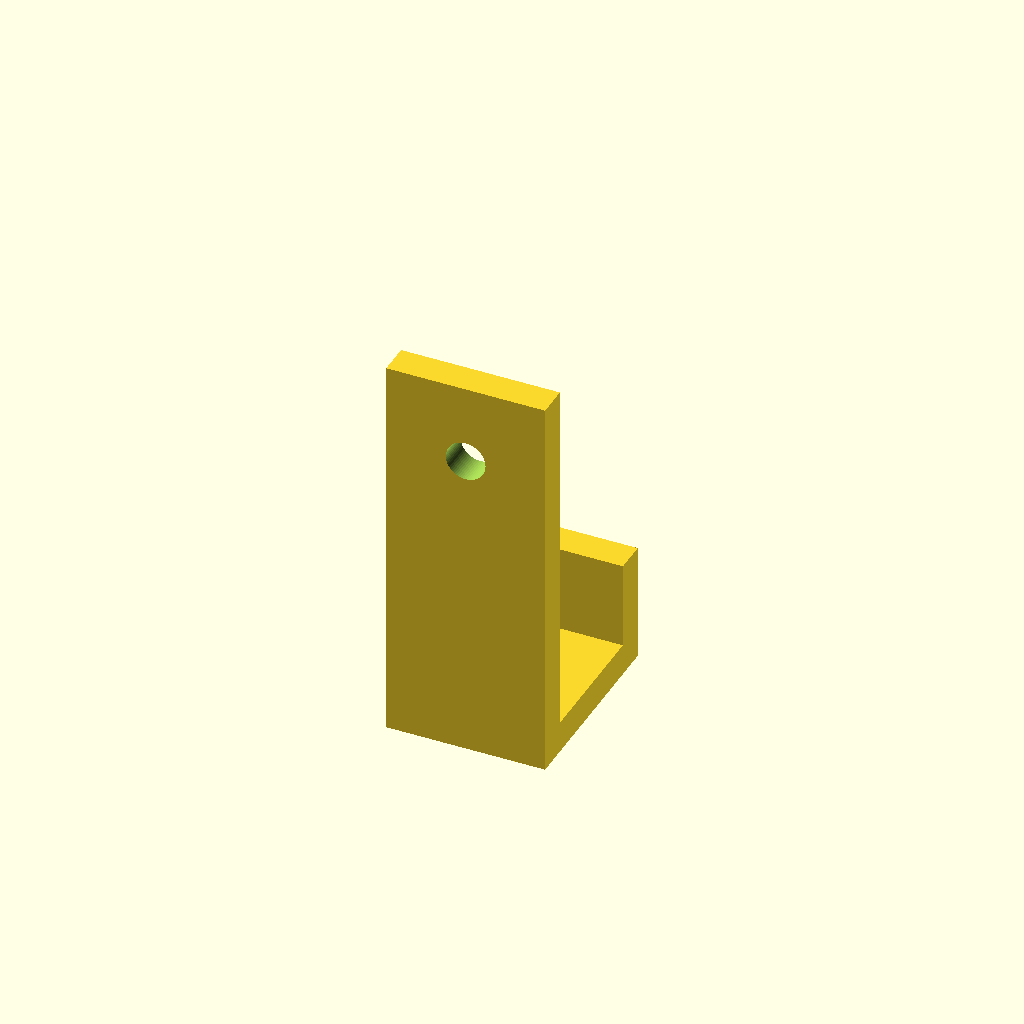
Cell 1 — every parameter at its default value.
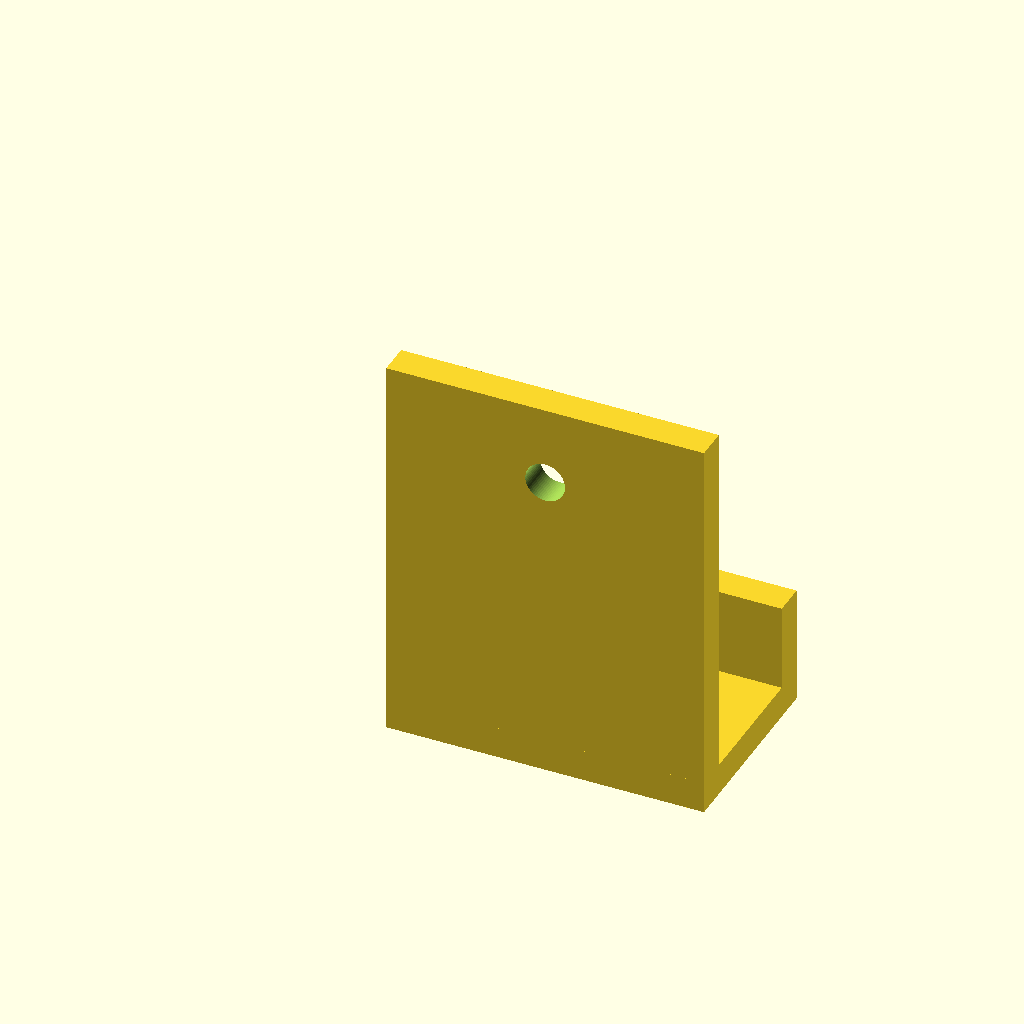
Cell 2: the same model with width = 40.
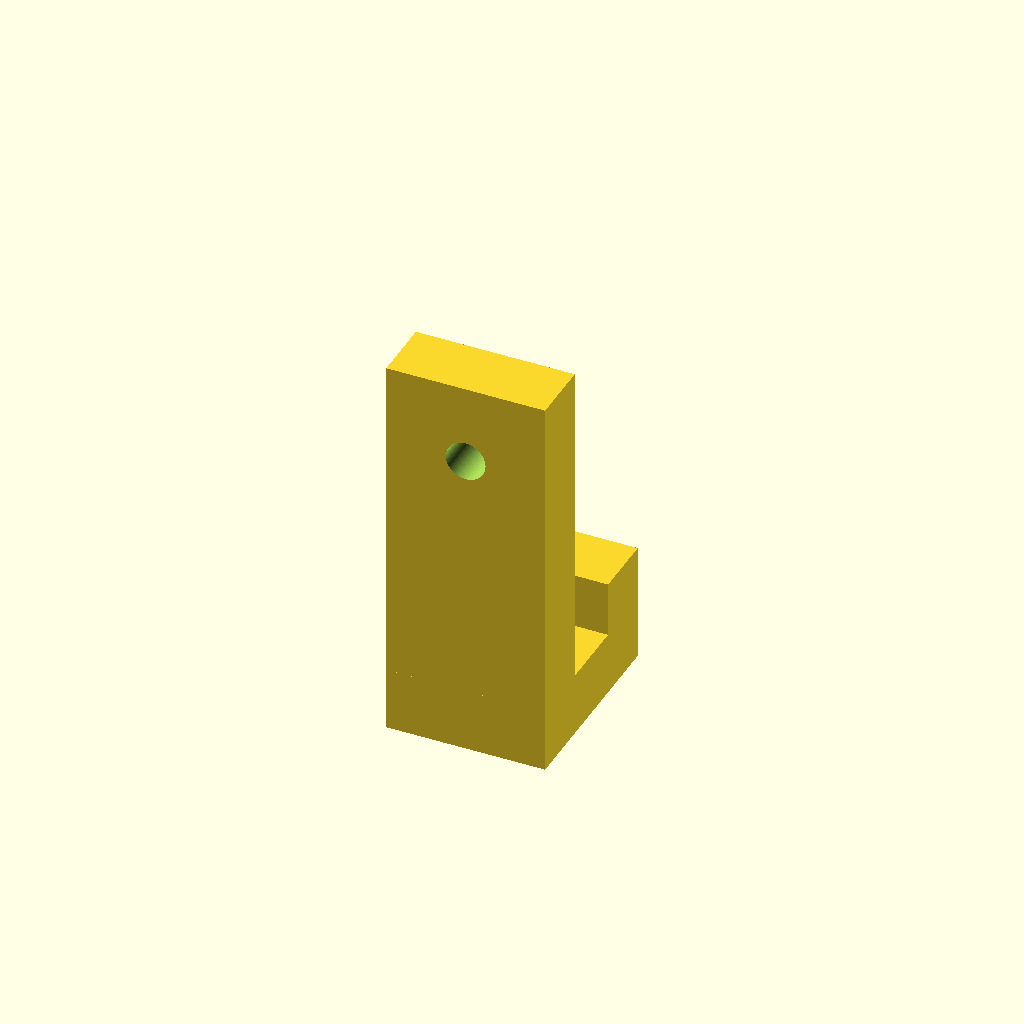
Cell 3: the same model with thickness = 8.
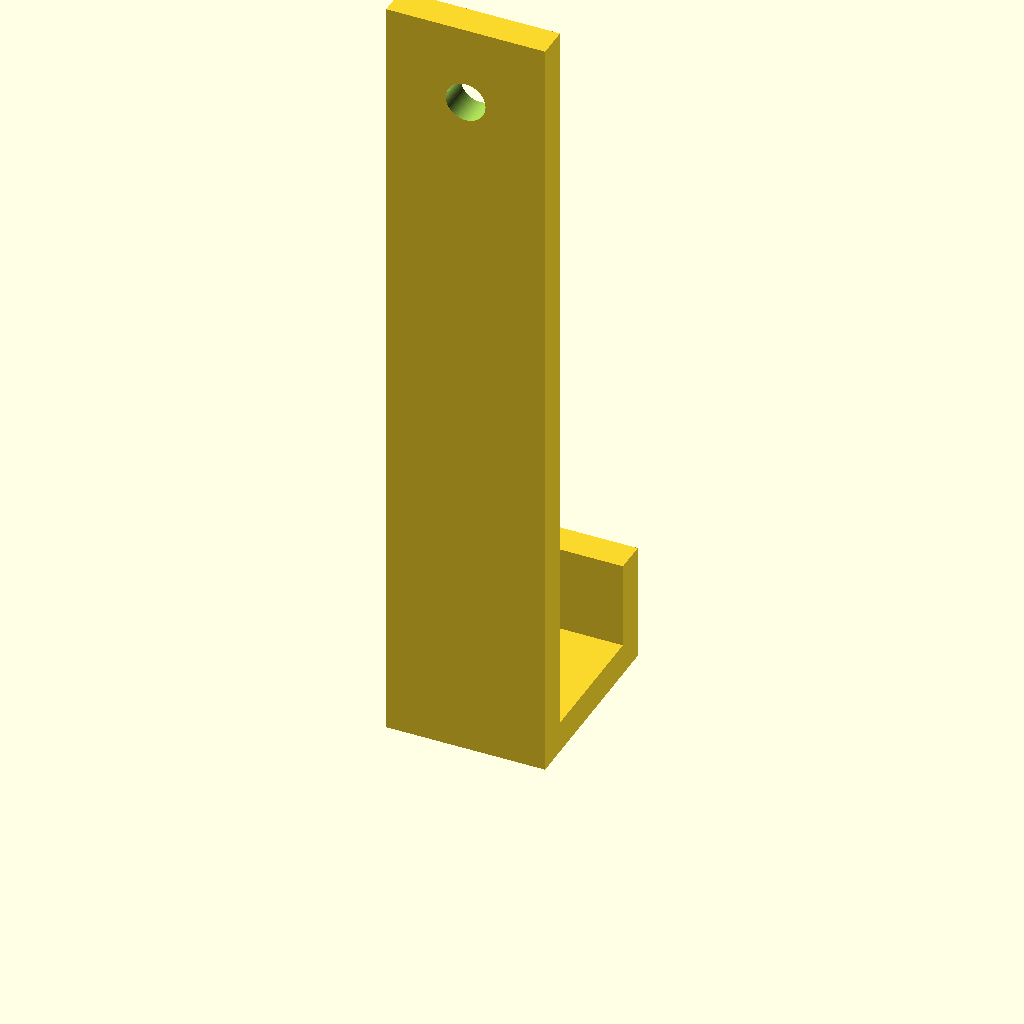
Cell 4 — height set to 100, the other parameters unchanged.
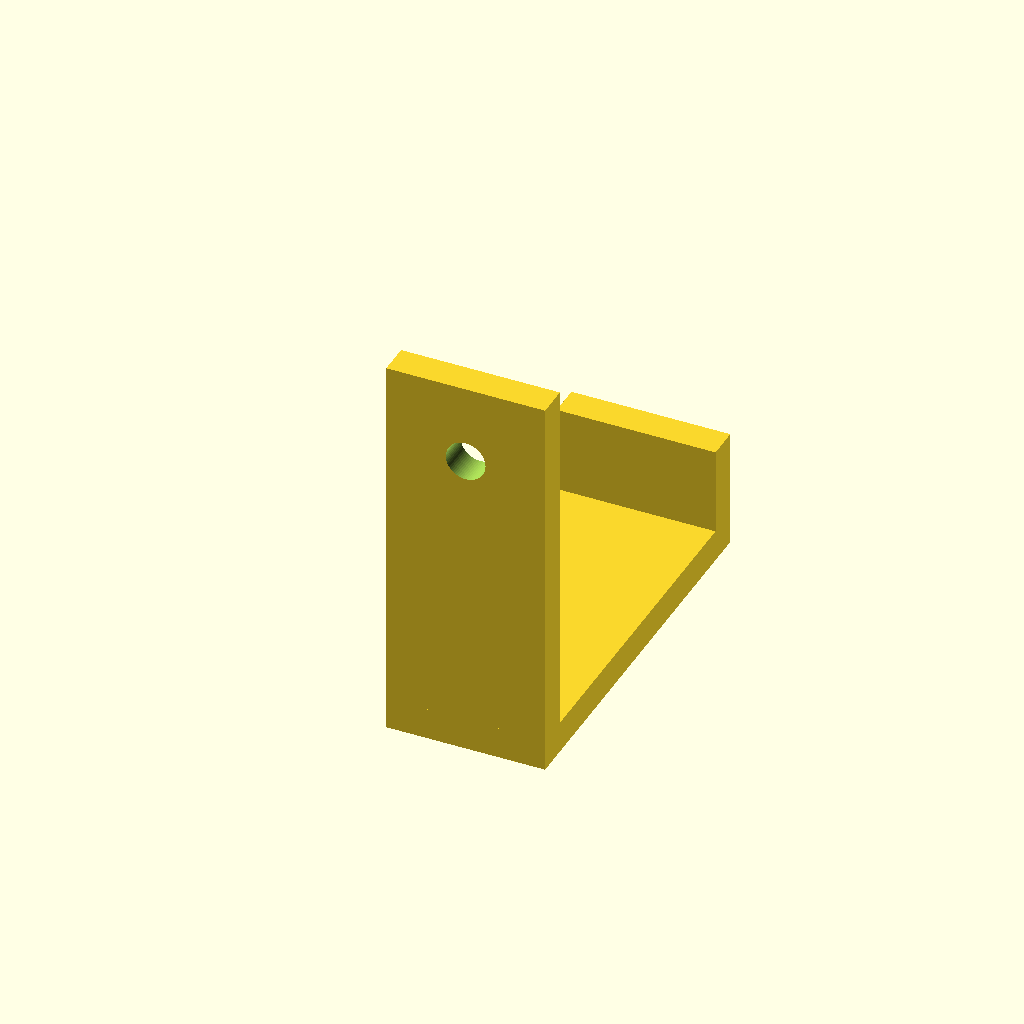
Cell 5 — hook_depth set to 50, the other parameters unchanged.
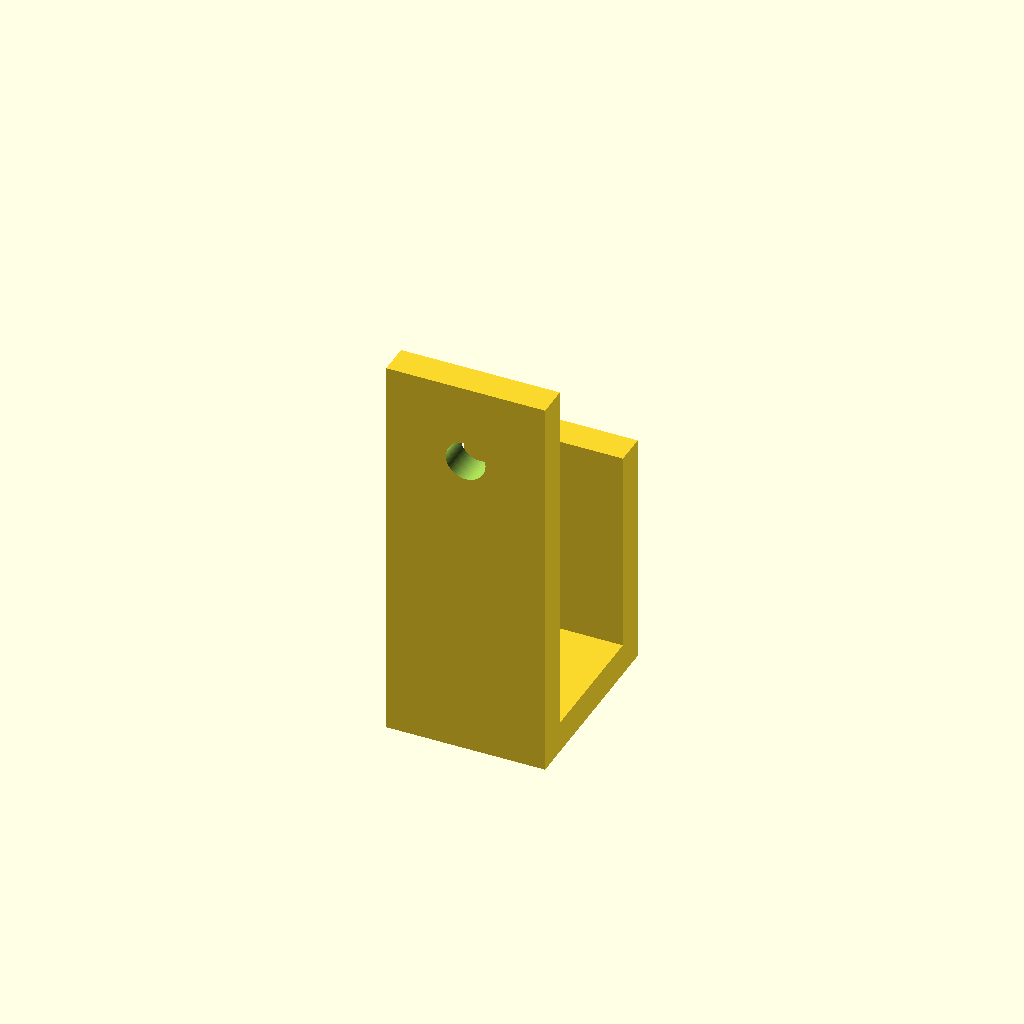
Cell 6: the same model with lip = 30.
All cells are drawn from one camera (rotation 55°, 0°, 25°, orthographic, colour scheme Cornfield), so only the parameter changes between them.
OpenSCAD source file spikes/sample_hook.scad:
// Hand-written sample for testing the pipeline without Claude:
//   python spikes/generate_spike.py --scad spikes/sample_hook.scad
width = 20;       // hook width (mm)
thickness = 4;    // plate thickness (mm)
height = 50;      // back plate height (mm)
hook_depth = 25;  // how far the hook sticks out (mm)
lip = 15;         // height of the front lip (mm)
screw_d = 5;      // screw hole diameter (mm)
$fn = 64;

difference() {
  union() {
    cube([width, thickness, height]);                                  // back plate
    cube([width, hook_depth, thickness]);                              // bottom arm
    translate([0, hook_depth - thickness, 0]) cube([width, thickness, lip]);  // front lip
  }
  translate([width / 2, -1, height - 10]) rotate([-90, 0, 0])
    cylinder(d = screw_d, h = thickness + 2);                          // screw hole
}
Customizer parameters (derived from the source; name, type, default, range or options):
width: number, default 20
thickness: number, default 4
height: number, default 50
hook_depth: number, default 25
lip: number, default 15
screw_d: number, default 5
